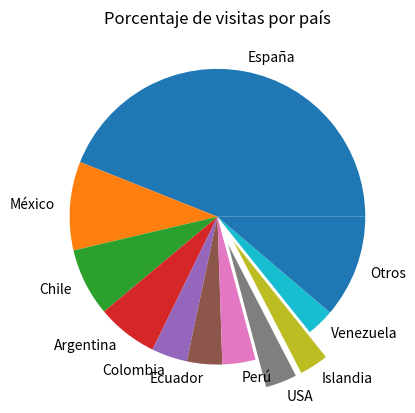

Reproduce this figure in Python.
import matplotlib.pyplot as plt
import numpy as np
plt.ion()  # Ponemos el modo interactivo
visitas = [43.97, 9.70, 7.42, 6.68, 3.91, 3.85, 3.62, 3.43, 3.16, 3.04] # Definimos un vector con el % de visitas del top ten de países
visitas = np.append(visitas, 100. - np.sum(visitas)) # Introducimos un último elemento que recoge el % de visitas de otros países fuera del top ten
paises = [u'España', u'México', 'Chile', 'Argentina', 'Colombia', 'Ecuador', u'Perú', 'USA', 'Islandia', 'Venezuela', 'Otros']  # Etiquetas para los quesitos
explode = [0, 0, 0, 0, 0, 0, 0, 0.2, 0.2, 0, 0]  # Esto nos ayudará a destacar algunos quesitos
plt.pie(visitas, labels = paises, explode = explode)  # Dibuja un gráfico de quesitos
plt.title(u'Porcentaje de visitas por país')